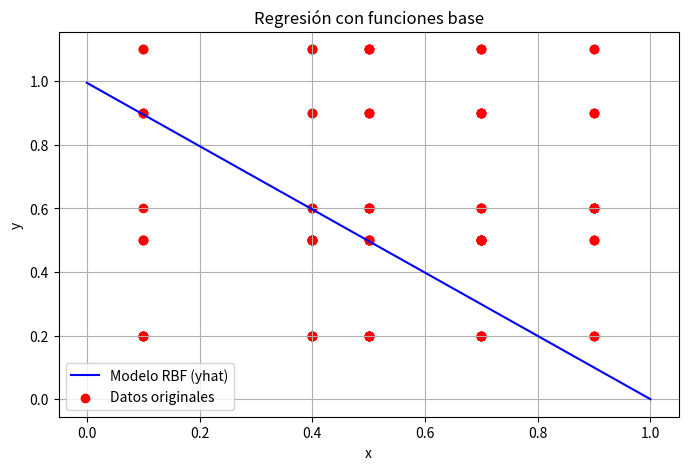

This chart was generated by the following Python code:
import math
import numpy as np
import matplotlib.pyplot as plt



def pf(x_n, c_k):
    return x_n ** c_k -1


# --- Datos de entrenamiento ---

#se puede reemplazar por pandas para leer un csv y capturar variables que son columnas del archivo
x_base = [0.1, 0.4, 0.5, 0.7, 0.9]
y_base = [0.2, 0.5, 0.6, 0.9, 1.1]

x = np.random.choice(x_base, size=100, replace=True)

#x = [0.1, 0.4, 0.5, 0.7, 0.9]
y = np.random.choice(y_base, size=100, replace=True)

# --- Definir centros ---
c = x_base


N = len(x)
K = 2

# --- Construir la matriz Phi ---
Pf = np.zeros((N, K))

for n in range(N):
    for k in range(K):
        Pf[n][k] = pf(x[n], k)
 

print (type(Pf))
print (Pf)
print (Pf.shape)

Pf_pinv = np.linalg.pinv(Pf)    

print (Pf_pinv)


#me falta multiplicar W por 

w = Pf_pinv @ y                   


w = np.linalg.pinv(Pf)  @ y 

# --- Predecir nuevos valores ---

x_test = np.linspace(0, 1, 100)

pf_test = np.zeros((len(x_test), K))
for n in range(len(x_test)):
    for k in range(K):
        pf_test[n][k] = pf(x_test[n], k)

yhat = pf_test @ w

# --- Graficar ---
plt.figure(figsize=(8, 5))
plt.plot(x_test, yhat, label='Modelo RBF (yhat)', color='blue')
plt.scatter(x, y, label='Datos originales', color='red')
plt.title("Regresión con funciones base")
plt.xlabel("x")
plt.ylabel("y")
plt.legend()
plt.grid(True)
plt.show()

